Photos from the image-classification dataset "dataset" in the GitHub repository Priyam1418/ML_Assignment3-PriyamTongia. Its 2 classes are: panda, tiger.

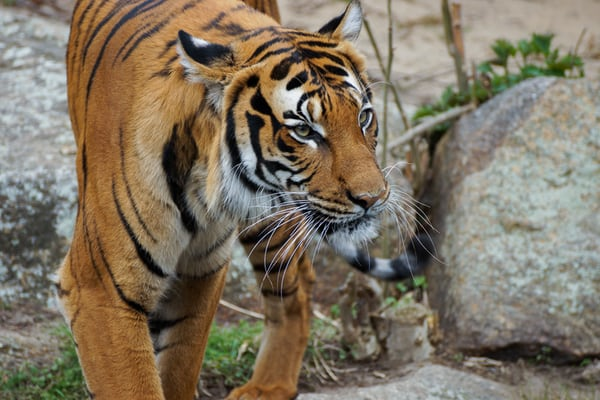
Label: tiger

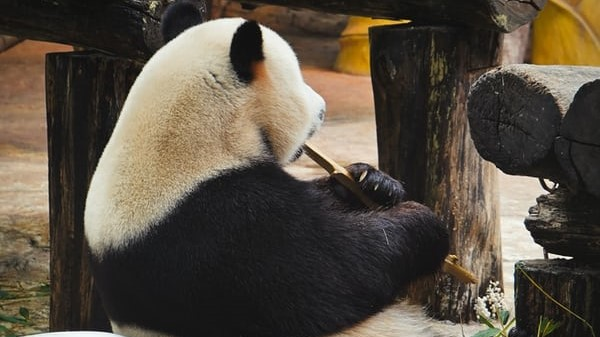
Label: panda

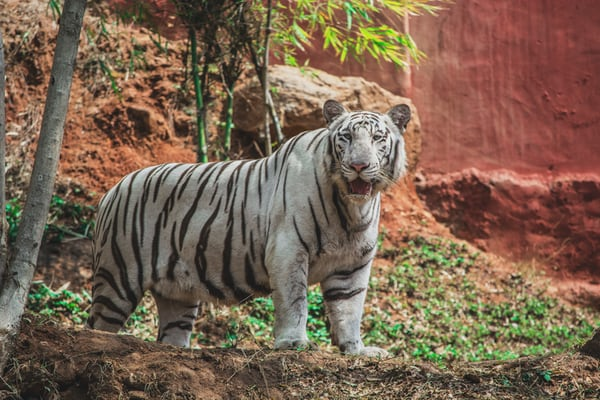
Label: tiger

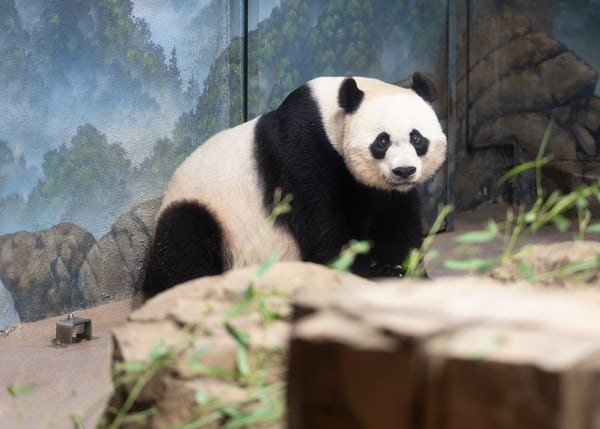
Label: panda

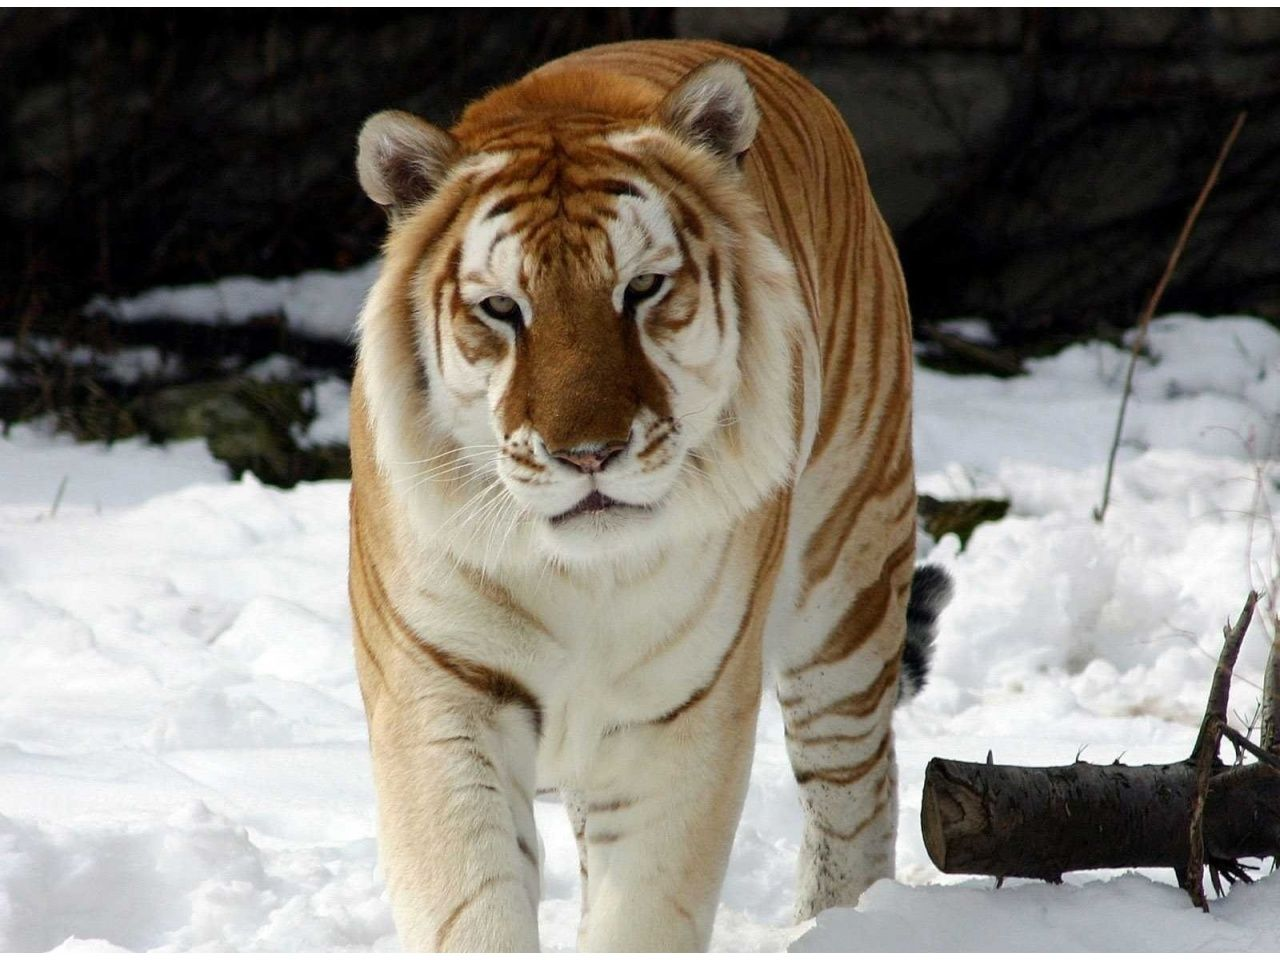
Label: tiger

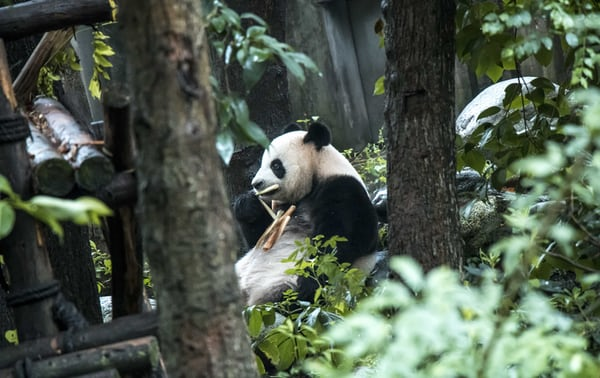
Label: panda
